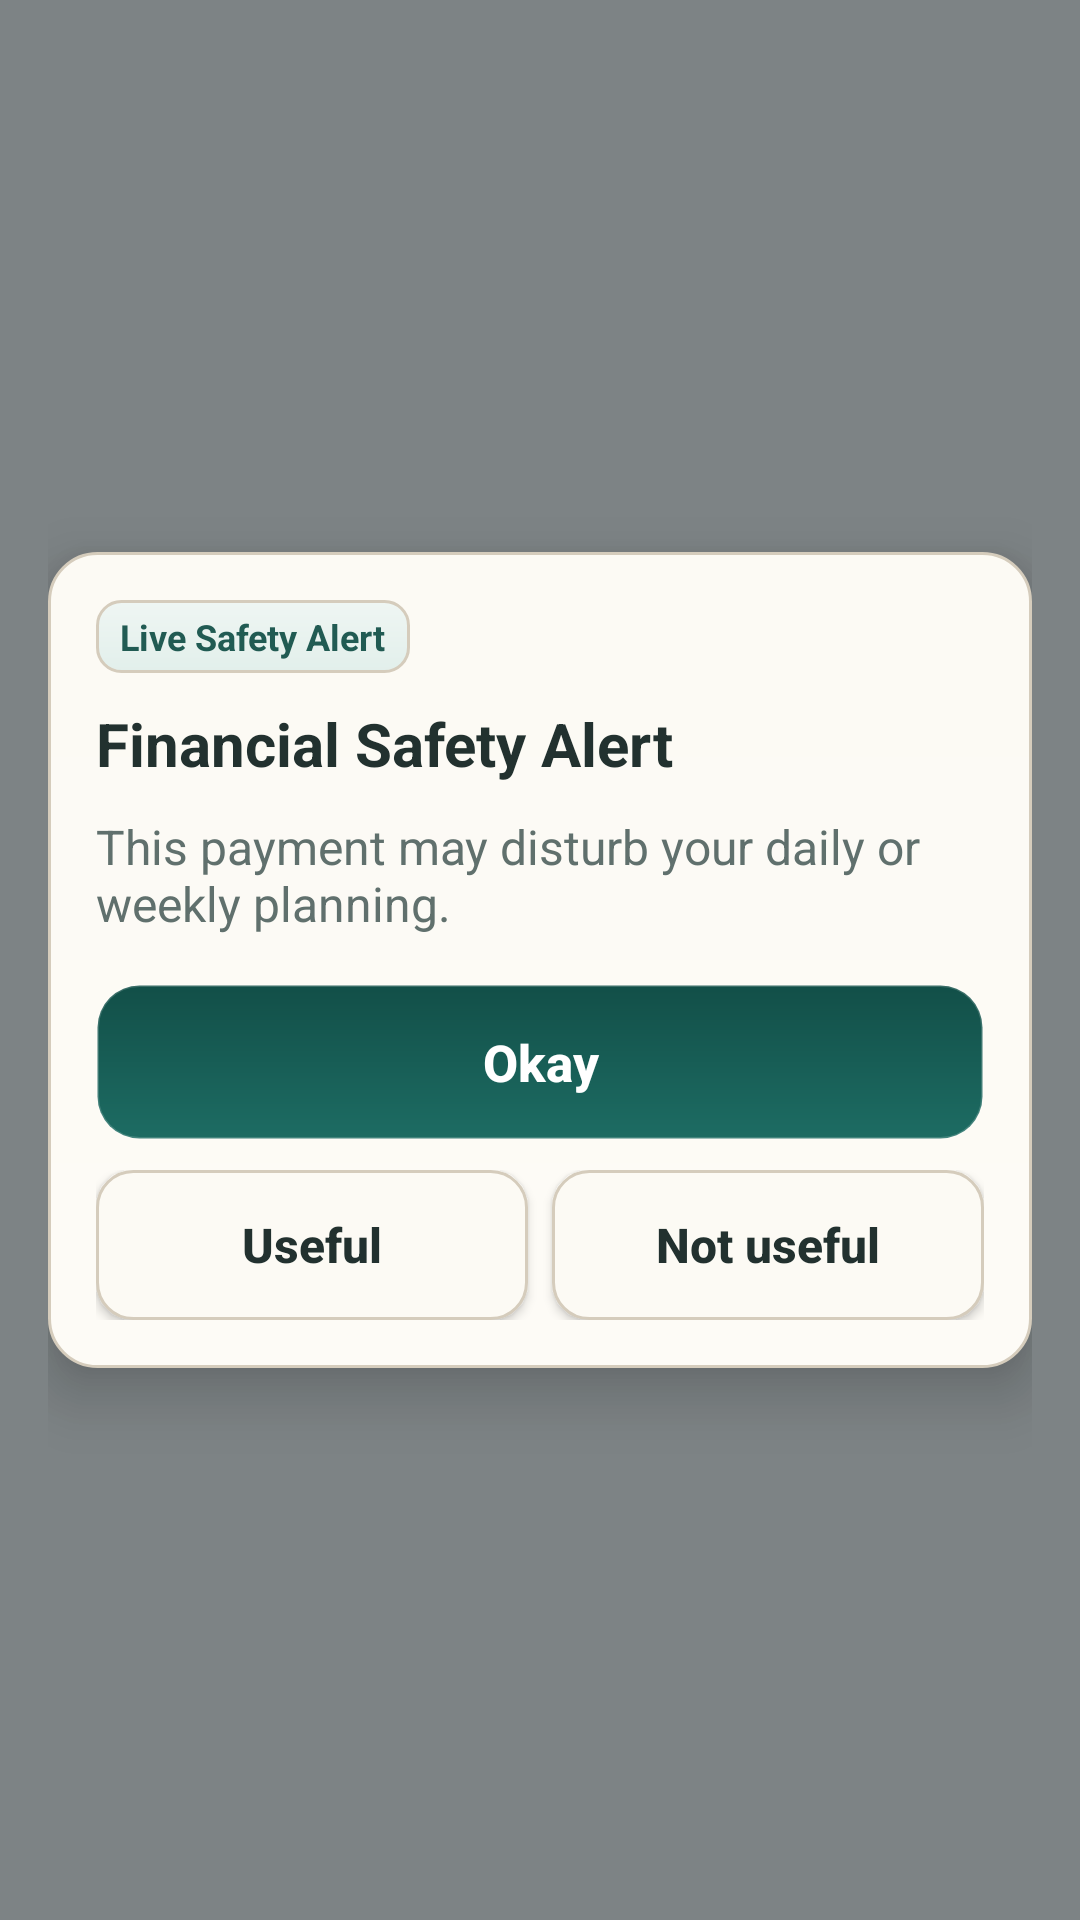

Reconstruct the res/layout file that produces this screen, plus the resources it refers to.
<!-- AndroidManifest.xml: application theme Theme.ArthamantriAndroid -->
<!-- res/layout/view_overlay_alert.xml -->
<?xml version="1.0" encoding="utf-8"?>
<FrameLayout xmlns:android="http://schemas.android.com/apk/res/android"
    xmlns:app="http://schemas.android.com/apk/res-auto"
    android:id="@+id/overlayScrim"
    android:layout_width="match_parent"
    android:layout_height="match_parent"
    android:background="#8A0F1A1F"
    android:padding="16dp">

    <LinearLayout
        android:id="@+id/overlayAlertCard"
        android:layout_width="match_parent"
        android:layout_height="wrap_content"
        android:layout_gravity="center"
        android:background="@drawable/bg_card"
        android:elevation="12dp"
        android:orientation="vertical"
        android:padding="16dp">

        <TextView
            android:id="@+id/overlayAlertTag"
            android:layout_width="wrap_content"
            android:layout_height="wrap_content"
            android:background="@drawable/bg_badge"
            android:paddingHorizontal="8dp"
            android:paddingVertical="4dp"
            android:text="@string/overlay_tag"
            android:textColor="@color/badge_text"
            android:textSize="12sp"
            android:textStyle="bold" />

        <TextView
            android:id="@+id/overlayAlertTitle"
            android:layout_width="match_parent"
            android:layout_height="wrap_content"
            android:layout_marginTop="10dp"
            android:text="@string/alert_title_default"
            android:textColor="@color/text_primary"
            android:textSize="20sp"
            android:textStyle="bold" />

        <TextView
            android:id="@+id/overlayAlertMessage"
            android:layout_width="match_parent"
            android:layout_height="wrap_content"
            android:layout_marginTop="10dp"
            android:text="@string/alert_body_default"
            android:textColor="@color/text_secondary"
            android:textSize="16sp" />

        <TextView
            android:id="@+id/overlayWhyHeading"
            android:layout_width="match_parent"
            android:layout_height="wrap_content"
            android:layout_marginTop="10dp"
            android:text="@string/alert_why_this_alert_label"
            android:textColor="@color/text_primary"
            android:textSize="13sp"
            android:textStyle="bold"
            android:visibility="gone" />

        <TextView
            android:id="@+id/overlayWhyBody"
            android:layout_width="match_parent"
            android:layout_height="wrap_content"
            android:layout_marginTop="4dp"
            android:textColor="@color/text_secondary"
            android:textSize="14sp"
            android:visibility="gone" />

        <TextView
            android:id="@+id/overlayNextActionHeading"
            android:layout_width="match_parent"
            android:layout_height="wrap_content"
            android:layout_marginTop="10dp"
            android:text="@string/alert_next_safe_action_label"
            android:textColor="@color/text_primary"
            android:textSize="13sp"
            android:textStyle="bold"
            android:visibility="gone" />

        <TextView
            android:id="@+id/overlayNextActionBody"
            android:layout_width="match_parent"
            android:layout_height="wrap_content"
            android:layout_marginTop="4dp"
            android:textColor="@color/text_secondary"
            android:textSize="14sp"
            android:visibility="gone" />

        <TextView
            android:id="@+id/overlayGoalImpactHeading"
            android:layout_width="match_parent"
            android:layout_height="wrap_content"
            android:layout_marginTop="10dp"
            android:text="@string/alert_essential_goal_impact_label"
            android:textColor="@color/text_primary"
            android:textSize="13sp"
            android:textStyle="bold"
            android:visibility="gone" />

        <TextView
            android:id="@+id/overlayGoalImpactBody"
            android:layout_width="match_parent"
            android:layout_height="wrap_content"
            android:layout_marginTop="4dp"
            android:textColor="@color/text_secondary"
            android:textSize="14sp"
            android:visibility="gone" />

        <TextView
            android:id="@+id/overlayPauseHint"
            android:layout_width="match_parent"
            android:layout_height="wrap_content"
            android:layout_marginTop="8dp"
            android:text=""
            android:textColor="@color/text_secondary"
            android:textSize="13sp"
            android:textStyle="bold"
            android:visibility="gone" />

        <Button
            android:id="@+id/overlayDismissBtn"
            android:layout_width="match_parent"
            android:layout_height="52dp"
            android:layout_marginTop="16dp"
            android:background="@drawable/bg_btn_primary"
            android:text="@string/alert_ack_short"
            android:textAllCaps="false"
            android:textColor="@color/btn_primary_text"
            android:textSize="17sp"
            android:textStyle="bold"
            android:backgroundTint="@null"
            app:backgroundTint="@null" />

        <Button
            android:id="@+id/overlayTrustedPersonBtn"
            android:layout_width="match_parent"
            android:layout_height="48dp"
            android:layout_marginTop="10dp"
            android:background="@drawable/bg_btn_secondary"
            android:text="@string/alert_action_trusted_person"
            android:textAllCaps="false"
            android:textColor="@color/btn_secondary_text"
            android:textSize="15sp"
            android:textStyle="bold"
            android:visibility="gone"
            android:backgroundTint="@null"
            app:backgroundTint="@null" />

        <Button
            android:id="@+id/overlaySupportBtn"
            android:layout_width="match_parent"
            android:layout_height="48dp"
            android:layout_marginTop="10dp"
            android:background="@drawable/bg_btn_secondary"
            android:text="@string/alert_action_support"
            android:textAllCaps="false"
            android:textColor="@color/btn_secondary_text"
            android:textSize="15sp"
            android:textStyle="bold"
            android:visibility="gone"
            android:backgroundTint="@null"
            app:backgroundTint="@null" />

        <TextView
            android:id="@+id/overlayUsefulnessHint"
            android:layout_width="match_parent"
            android:layout_height="wrap_content"
            android:layout_marginTop="10dp"
            android:text="@string/alert_feedback_optional_hint"
            android:textColor="@color/text_secondary"
            android:textSize="13sp"
            android:visibility="gone" />

        <LinearLayout
            android:id="@+id/overlayFeedbackRow"
            android:layout_width="match_parent"
            android:layout_height="wrap_content"
            android:layout_marginTop="10dp"
            android:orientation="horizontal">

            <Button
                android:id="@+id/overlayUsefulBtn"
                android:layout_width="0dp"
                android:layout_height="50dp"
                android:layout_weight="1"
                android:background="@drawable/bg_btn_secondary"
                android:text="@string/alert_feedback_useful"
                android:textAllCaps="false"
                android:textColor="@color/btn_secondary_text"
                android:textSize="16sp"
                android:textStyle="bold"
                android:backgroundTint="@null"
                app:backgroundTint="@null" />

            <Space
                android:layout_width="8dp"
                android:layout_height="1dp" />

            <Button
                android:id="@+id/overlayNotUsefulBtn"
                android:layout_width="0dp"
                android:layout_height="50dp"
                android:layout_weight="1"
                android:background="@drawable/bg_btn_secondary"
                android:text="@string/alert_feedback_not_useful"
                android:textAllCaps="false"
                android:textColor="@color/btn_secondary_text"
                android:textSize="16sp"
                android:textStyle="bold"
                android:backgroundTint="@null"
                app:backgroundTint="@null" />
        </LinearLayout>

        <LinearLayout
            android:id="@+id/overlayProceedConfirmGroup"
            android:layout_width="match_parent"
            android:layout_height="wrap_content"
            android:layout_marginTop="10dp"
            android:background="@drawable/bg_help_steps"
            android:orientation="vertical"
            android:padding="10dp"
            android:visibility="gone">

            <TextView
                android:id="@+id/overlayProceedConfirmTitle"
                android:layout_width="match_parent"
                android:layout_height="wrap_content"
                android:text="@string/alert_proceed_confirmation_title"
                android:textColor="@color/text_primary"
                android:textSize="13sp"
                android:textStyle="bold" />

            <TextView
                android:id="@+id/overlayProceedConfirmBody"
                android:layout_width="match_parent"
                android:layout_height="wrap_content"
                android:layout_marginTop="4dp"
                android:text="@string/alert_proceed_confirmation_body"
                android:textColor="@color/text_secondary"
                android:textSize="13sp" />

            <Button
                android:id="@+id/overlayConfirmProceedBtn"
                android:layout_width="match_parent"
                android:layout_height="48dp"
                android:layout_marginTop="8dp"
                android:background="@drawable/bg_btn_low_emphasis"
                android:text="@string/alert_proceed_confirmation_confirm"
                android:textAllCaps="false"
                android:textColor="@color/text_secondary"
                android:textSize="14sp"
                android:textStyle="bold"
                android:backgroundTint="@null"
                app:backgroundTint="@null" />
        </LinearLayout>
    </LinearLayout>

</FrameLayout>
<!-- resources referenced by this layout -->
<resources>
  <color name="badge_text">@color/color_badge_text</color>
  <color name="btn_primary_text">#FFFFFF</color>
  <color name="btn_secondary_text">@color/color_text_primary</color>
  <color name="text_primary">@color/color_text_primary</color>
  <color name="text_secondary">@color/color_text_secondary</color>
  <string name="alert_ack_short">Okay</string>
  <string name="alert_action_support">Ask support</string>
  <string name="alert_action_trusted_person">Ask trusted person</string>
  <string name="alert_body_default">This payment may disturb your daily or weekly planning.</string>
  <string name="alert_essential_goal_impact_label">Essential Goal Impact</string>
  <string name="alert_feedback_not_useful">Not useful</string>
  <string name="alert_feedback_optional_hint">Optional: tell us if this cashflow guidance was useful.</string>
  <string name="alert_feedback_useful">Useful</string>
  <string name="alert_next_safe_action_label">Next Safe Action</string>
  <string name="alert_proceed_confirmation_body">This payment may still be risky. Continue only if you checked the sender, payee, and reason yourself.</string>
  <string name="alert_proceed_confirmation_confirm">I understand, continue</string>
  <string name="alert_proceed_confirmation_title">Before you continue</string>
  <string name="alert_title_default">Financial Safety Alert</string>
  <string name="alert_why_this_alert_label">Why This Alert</string>
  <string name="overlay_tag">Live Safety Alert</string>
  <color name="color_badge_text">#215B53</color>
  <color name="color_text_primary">#22312F</color>
  <color name="color_text_secondary">#60706D</color>
  <color name="badge_bg">@color/color_badge_bg</color>
  <color name="badge_gradient_top">#EFF6F3</color>
  <color name="card_border">@color/color_border_soft</color>
  <color name="btn_secondary_ripple">#1A1D6C63</color>
  <color name="color_surface_base">#F4EFE5</color>
  <color name="color_border_soft">#D5CCBC</color>
  <color name="btn_primary_ripple">#33FFFFFF</color>
  <color name="gov_primary">@color/color_trust_primary</color>
  <color name="gov_primary_dark">@color/color_trust_primary_dark</color>
  <color name="btn_primary_stroke">#2BFFFFFF</color>
  <color name="btn_secondary_bg">@color/color_surface_card</color>
  <color name="card_bg">@color/color_surface_card</color>
  <color name="card_gradient_top">#FFFDFBF6</color>
  <color name="gov_secondary">@color/color_accent_warm</color>
  <color name="color_badge_bg">#E2EFEB</color>
  <color name="color_trust_primary">#1D6C63</color>
  <color name="color_trust_primary_dark">#124F48</color>
  <color name="color_surface_card">#FCFAF4</color>
  <color name="color_accent_warm">#C39A5E</color>
  <color name="bg_grad_mid">#F2EBDD</color>
  <color name="bg_grad_bottom">#E8DFCF</color>
  <color name="bg_grad_top">#FAF5EB</color>
  <!-- drawable motif_note_2000_rotated (drawable) -->
  <?xml version="1.0" encoding="utf-8"?>
  <rotate xmlns:android="http://schemas.android.com/apk/res/android"
      android:drawable="@drawable/motif_note_2000"
      android:fromDegrees="11"
      android:pivotX="50%"
      android:pivotY="50%"
      android:toDegrees="11" />
  <!-- drawable motif_note_500_rotated (drawable) -->
  <?xml version="1.0" encoding="utf-8"?>
  <rotate xmlns:android="http://schemas.android.com/apk/res/android"
      android:drawable="@drawable/motif_note_500"
      android:fromDegrees="-13"
      android:pivotX="50%"
      android:pivotY="50%"
      android:toDegrees="-13" />
  <color name="motif_note_2000">#2A8FA38E</color>
  <color name="motif_note_2000_line">#38466057</color>
  <color name="motif_note_500">#2A7CA289</color>
  <color name="motif_note_500_line">#33526E5D</color>
</resources>
